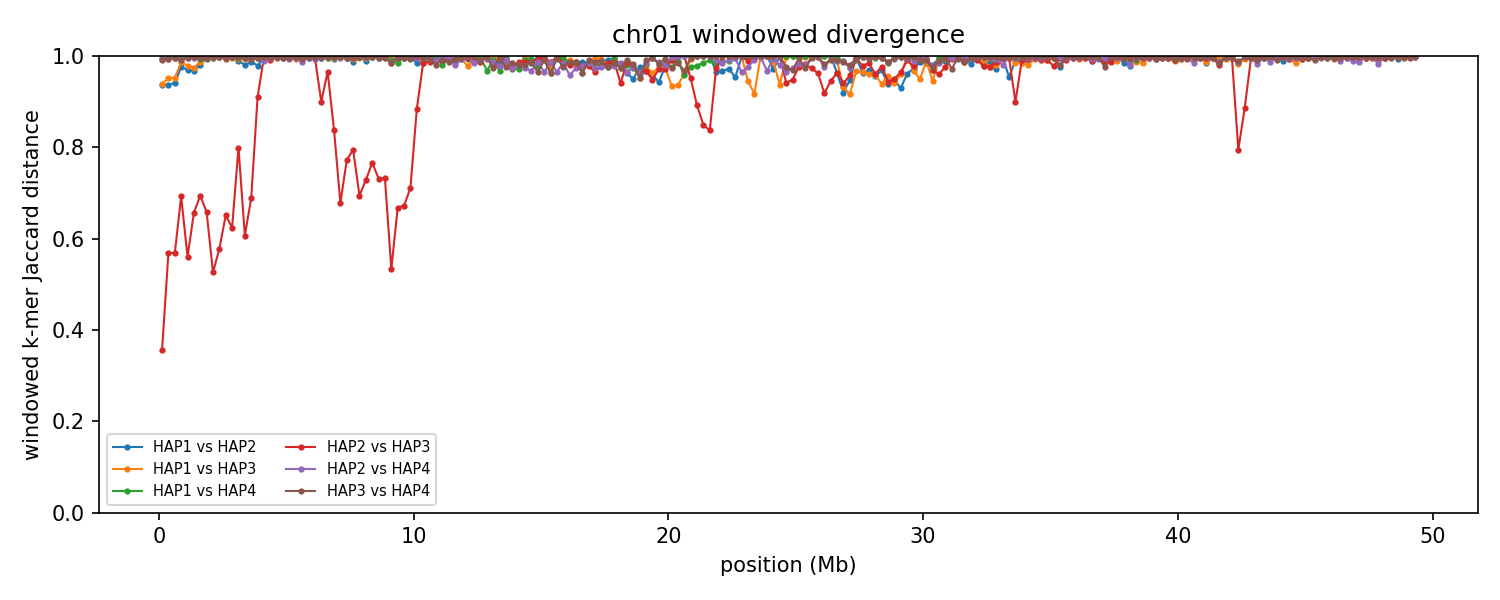

Source data for this figure (header and first rows):
group	win_start	win_end	unit_a	unit_b	hap_a	hap_b	chrom_a	chrom_b	kmers_a	kmers_b	shared	union	jaccard_distance
chr01	1	250000	HAP1_chr01	HAP2_chr01	HAP1	HAP2	1	1	216857	194667	24529	386995	0.9366
chr01	1	250000	HAP1_chr01	HAP3_chr01	HAP1	HAP3	1	1	216857	208317	24641	400533	0.9385
chr01	1	250000	HAP1_chr01	HAP4_chr01	HAP1	HAP4	1	1	216857	225044	1543	440358	0.9965
chr01	1	250000	HAP2_chr01	HAP3_chr01	HAP2	HAP3	1	1	194667	208317	157820	245164	0.3563
chr01	1	250000	HAP2_chr01	HAP4_chr01	HAP2	HAP4	1	1	194667	225044	2383	417328	0.9943
chr01	1	250000	HAP3_chr01	HAP4_chr01	HAP3	HAP4	1	1	208317	225044	3328	430033	0.9923
chr01	250001	500000	HAP1_chr01	HAP2_chr01	HAP1	HAP2	1	1	236348	232933	27797	441484	0.937
chr01	250001	500000	HAP1_chr01	HAP3_chr01	HAP1	HAP3	1	1	236348	228131	21668	442811	0.9511
chr01	250001	500000	HAP1_chr01	HAP4_chr01	HAP1	HAP4	1	1	236348	237208	2360	471196	0.995
chr01	250001	500000	HAP2_chr01	HAP3_chr01	HAP2	HAP3	1	1	232933	228131	138868	322196	0.569
chr01	250001	500000	HAP2_chr01	HAP4_chr01	HAP2	HAP4	1	1	232933	237208	3242	466899	0.9931
chr01	250001	500000	HAP3_chr01	HAP4_chr01	HAP3	HAP4	1	1	228131	237208	2689	462650	0.9942
chr01	500001	750000	HAP1_chr01	HAP2_chr01	HAP1	HAP2	1	1	235778	227262	25889	437151	0.9408
chr01	500001	750000	HAP1_chr01	HAP3_chr01	HAP1	HAP3	1	1	235778	238194	21517	452455	0.9524
chr01	500001	750000	HAP1_chr01	HAP4_chr01	HAP1	HAP4	1	1	235778	217045	1556	451267	0.9966
chr01	500001	750000	HAP2_chr01	HAP3_chr01	HAP2	HAP3	1	1	227262	238194	140342	325114	0.5683
chr01	500001	750000	HAP2_chr01	HAP4_chr01	HAP2	HAP4	1	1	227262	217045	2324	441983	0.9947
chr01	500001	750000	HAP3_chr01	HAP4_chr01	HAP3	HAP4	1	1	238194	217045	1969	453270	0.9957
chr01	750001	1000000	HAP1_chr01	HAP2_chr01	HAP1	HAP2	1	1	223402	214366	10335	427433	0.9758
chr01	750001	1000000	HAP1_chr01	HAP3_chr01	HAP1	HAP3	1	1	223402	199981	5895	417488	0.9859
chr01	750001	1000000	HAP1_chr01	HAP4_chr01	HAP1	HAP4	1	1	223402	240216	1725	461893	0.9963
chr01	750001	1000000	HAP2_chr01	HAP3_chr01	HAP2	HAP3	1	1	214366	199981	97432	316915	0.6926
chr01	750001	1000000	HAP2_chr01	HAP4_chr01	HAP2	HAP4	1	1	214366	240216	2915	451667	0.9935
chr01	750001	1000000	HAP3_chr01	HAP4_chr01	HAP3	HAP4	1	1	199981	240216	3493	436704	0.992
chr01	1000001	1250000	HAP1_chr01	HAP2_chr01	HAP1	HAP2	1	1	237700	224045	13671	448074	0.9695
chr01	1000001	1250000	HAP1_chr01	HAP3_chr01	HAP1	HAP3	1	1	237700	234289	9658	462331	0.9791
chr01	1000001	1250000	HAP1_chr01	HAP4_chr01	HAP1	HAP4	1	1	237700	244244	1188	480756	0.9975
chr01	1000001	1250000	HAP2_chr01	HAP3_chr01	HAP2	HAP3	1	1	224045	234289	140008	318326	0.5602
chr01	1000001	1250000	HAP2_chr01	HAP4_chr01	HAP2	HAP4	1	1	224045	244244	2166	466123	0.9954
chr01	1000001	1250000	HAP3_chr01	HAP4_chr01	HAP3	HAP4	1	1	234289	244244	1702	476831	0.9964
chr01	1250001	1500000	HAP1_chr01	HAP2_chr01	HAP1	HAP2	1	1	241328	234627	14993	460962	0.9675
chr01	1250001	1500000	HAP1_chr01	HAP3_chr01	HAP1	HAP3	1	1	241328	237634	11906	467056	0.9745
chr01	1250001	1500000	HAP1_chr01	HAP4_chr01	HAP1	HAP4	1	1	241328	226969	1360	466937	0.9971
chr01	1250001	1500000	HAP2_chr01	HAP3_chr01	HAP2	HAP3	1	1	234627	237634	120734	351527	0.6565
chr01	1250001	1500000	HAP2_chr01	HAP4_chr01	HAP2	HAP4	1	1	234627	226969	1531	460065	0.9967
chr01	1250001	1500000	HAP3_chr01	HAP4_chr01	HAP3	HAP4	1	1	237634	226969	1492	463111	0.9968
chr01	1500001	1750000	HAP1_chr01	HAP2_chr01	HAP1	HAP2	1	1	242426	220060	9167	453319	0.9798
chr01	1500001	1750000	HAP1_chr01	HAP3_chr01	HAP1	HAP3	1	1	242426	205231	5745	441912	0.987
chr01	1500001	1750000	HAP1_chr01	HAP4_chr01	HAP1	HAP4	1	1	242426	236903	3408	475921	0.9928
chr01	1500001	1750000	HAP2_chr01	HAP3_chr01	HAP2	HAP3	1	1	220060	205231	99530	325761	0.6945
chr01	1500001	1750000	HAP2_chr01	HAP4_chr01	HAP2	HAP4	1	1	220060	236903	1429	455534	0.9969
chr01	1500001	1750000	HAP3_chr01	HAP4_chr01	HAP3	HAP4	1	1	205231	236903	1864	440270	0.9958
chr01	1750001	2000000	HAP1_chr01	HAP2_chr01	HAP1	HAP2	1	1	238333	238027	1530	474830	0.9968
chr01	1750001	2000000	HAP1_chr01	HAP3_chr01	HAP1	HAP3	1	1	238333	225837	1211	462959	0.9974
chr01	1750001	2000000	HAP1_chr01	HAP4_chr01	HAP1	HAP4	1	1	238333	235819	1277	472875	0.9973
chr01	1750001	2000000	HAP2_chr01	HAP3_chr01	HAP2	HAP3	1	1	238027	225837	118203	345661	0.658
chr01	1750001	2000000	HAP2_chr01	HAP4_chr01	HAP2	HAP4	1	1	238027	235819	1599	472247	0.9966
chr01	1750001	2000000	HAP3_chr01	HAP4_chr01	HAP3	HAP4	1	1	225837	235819	2848	458808	0.9938
chr01	2000001	2250000	HAP1_chr01	HAP2_chr01	HAP1	HAP2	1	1	245453	232227	1530	476150	0.9968
chr01	2000001	2250000	HAP1_chr01	HAP3_chr01	HAP1	HAP3	1	1	245453	233369	1708	477114	0.9964
chr01	2000001	2250000	HAP1_chr01	HAP4_chr01	HAP1	HAP4	1	1	245453	234298	1676	478075	0.9965
chr01	2000001	2250000	HAP2_chr01	HAP3_chr01	HAP2	HAP3	1	1	232227	233369	149730	315866	0.526
chr01	2000001	2250000	HAP2_chr01	HAP4_chr01	HAP2	HAP4	1	1	232227	234298	983	465542	0.9979
chr01	2000001	2250000	HAP3_chr01	HAP4_chr01	HAP3	HAP4	1	1	233369	234298	1345	466322	0.9971
chr01	2250001	2500000	HAP1_chr01	HAP2_chr01	HAP1	HAP2	1	1	242322	245083	1556	485849	0.9968
chr01	2250001	2500000	HAP1_chr01	HAP3_chr01	HAP1	HAP3	1	1	242322	244013	1384	484951	0.9971
chr01	2250001	2500000	HAP1_chr01	HAP4_chr01	HAP1	HAP4	1	1	242322	228599	905	470016	0.9981
chr01	2250001	2500000	HAP2_chr01	HAP3_chr01	HAP2	HAP3	1	1	245083	244013	145113	343983	0.5781
chr01	2250001	2500000	HAP2_chr01	HAP4_chr01	HAP2	HAP4	1	1	245083	228599	1356	472326	0.9971
chr01	2250001	2500000	HAP3_chr01	HAP4_chr01	HAP3	HAP4	1	1	244013	228599	1496	471116	0.9968
... 1,128 more rows
